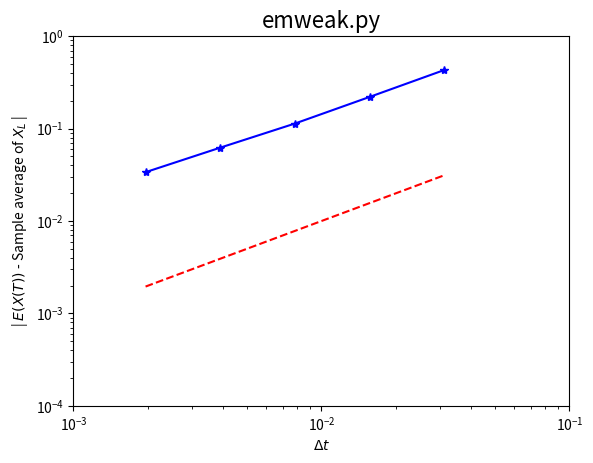

Here is the Python script that generated this plot:
#EMWEAK Test weak convergence of Euler-Maruyama
#
# SDE is dX = gamma*X dt + mu*X dW,  X(0) = Xzero
#      where gamma = 2, mu = 0.1, and Xzero = 1
#
# E-M uses 5 different timesteps: 2^(p-10),  p = 1,2,3,4,5.
# Examine weak convergence at T=1:  | E (X_L) - E (X(T)) |.
#
# Different paths are used for each E-M timestep.
# Adapted from 
# Desmond J. Higham "An Algorithmic Introduction to Numerical Simulation of 
#                    Stochastic Differential Equations"
#
# http://www.caam.rice.edu/~cox/stoch/dhigham.pdf


import numpy as np
import matplotlib.pyplot as plt
np.random.seed(102)

gamma=2; mu=0.1; Xzero=1; T=1
M=50000

Xem=np.zeros((5,1))
for p in range(1,6):
    Dt = 2**(p-10); L=float(T)/Dt
    Xtemp=Xzero*np.ones((M,1))
    for j in range(1,int(L)+1):
        Winc=np.sqrt(Dt)*np.random.randn(M)
        Xtemp += Dt*gamma*Xtemp + mu*np.multiply(Xtemp.T,Winc).T
    Xem[p-1] = np.mean(Xtemp,0)
Xerr = np.abs(Xem - np.exp(gamma))

Dtvals=np.power(float(2),[x-10 for x in range(1,6)])
plt.loglog(Dtvals,Xerr, 'b*-')
plt.loglog(Dtvals,Dtvals, 'r--')
plt.axis([1e-3, 1e-1, 1e-4, 1])
plt.xlabel('$\Delta t$'); plt.ylabel('| $E(X(T))$ - Sample average of $X_L$ |')
plt.title('emweak.py', fontsize=16)


### Least squares fit of error = C * Dt^q ###
A = np.column_stack((np.ones((p,1)), np.log(Dtvals))); rhs=np.log(Xerr)
sol = np.linalg.lstsq(A,rhs)[0]; q=sol[1][0]
resid=np.linalg.norm(np.dot(A,sol) - rhs)
#print 'q = ', q
#print 'residual = ', resid

plt.show()
